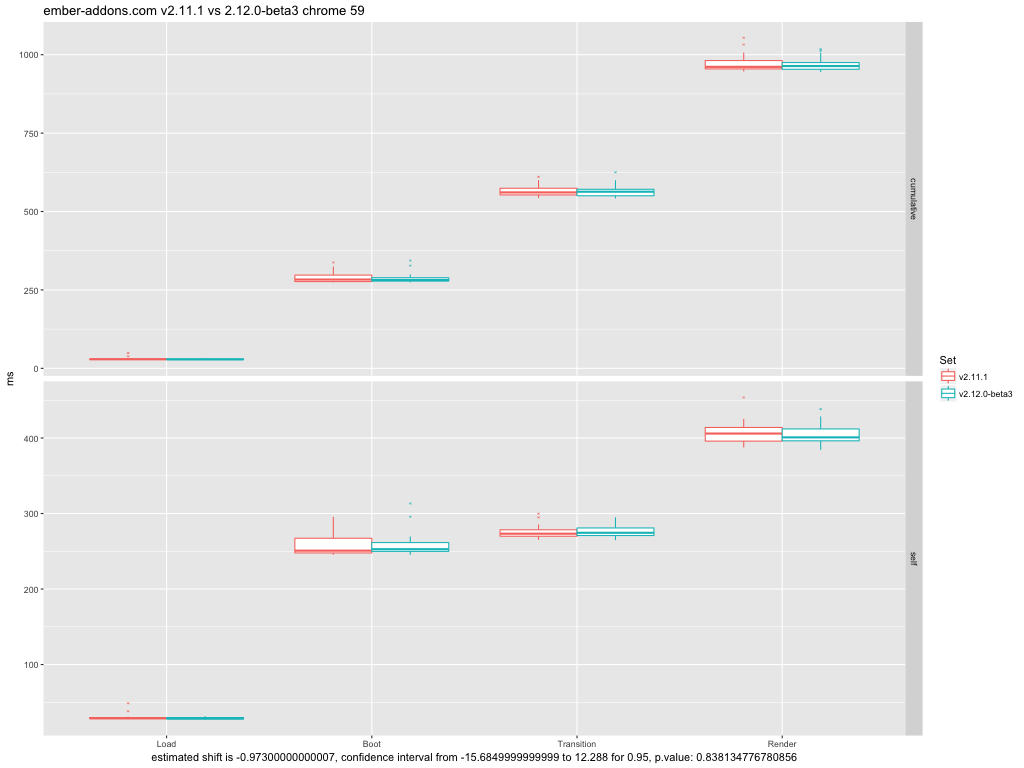

The data file committed next to this chart (first rows):
set, phase, ms, type
v2.11.1, load, 48.67, self
v2.11.1, load, 48.67, cumulative
v2.11.1, boot, 288.7, self
v2.11.1, boot, 337.4, cumulative
v2.11.1, transition, 273.3, self
v2.11.1, transition, 610.7, cumulative
v2.11.1, render, 421.7, self
v2.11.1, render, 1032, cumulative
v2.11.1, load, 28.26, self
v2.11.1, load, 28.26, cumulative
v2.11.1, boot, 248.7, self
v2.11.1, boot, 277, cumulative
v2.11.1, transition, 285.6, self
v2.11.1, transition, 562.6, cumulative
v2.11.1, render, 398.5, self
v2.11.1, render, 961.2, cumulative
v2.11.1, load, 28.79, self
v2.11.1, load, 28.79, cumulative
v2.11.1, boot, 254.3, self
v2.11.1, boot, 283.1, cumulative
v2.11.1, transition, 269.1, self
v2.11.1, transition, 552.2, cumulative
v2.11.1, render, 402.2, self
v2.11.1, render, 954.4, cumulative
v2.11.1, load, 28.55, self
v2.11.1, load, 28.55, cumulative
v2.11.1, boot, 261.6, self
v2.11.1, boot, 290.1, cumulative
v2.11.1, transition, 270.8, self
v2.11.1, transition, 561, cumulative
v2.11.1, render, 387.5, self
v2.11.1, render, 948.4, cumulative
v2.11.1, load, 29.99, self
v2.11.1, load, 29.99, cumulative
v2.11.1, boot, 247.3, self
v2.11.1, boot, 277.3, cumulative
v2.11.1, transition, 277.5, self
v2.11.1, transition, 554.8, cumulative
v2.11.1, render, 425.3, self
v2.11.1, render, 980.1, cumulative
v2.11.1, load, 28.85, self
v2.11.1, load, 28.85, cumulative
v2.11.1, boot, 245.4, self
v2.11.1, boot, 274.2, cumulative
v2.11.1, transition, 272.1, self
v2.11.1, transition, 546.3, cumulative
v2.11.1, render, 405.3, self
v2.11.1, render, 951.6, cumulative
v2.11.1, load, 28.29, self
v2.11.1, load, 28.29, cumulative
v2.11.1, boot, 247.5, self
v2.11.1, boot, 275.8, cumulative
v2.11.1, transition, 294.9, self
v2.11.1, transition, 570.7, cumulative
v2.11.1, render, 393.3, self
v2.11.1, render, 963.9, cumulative
v2.11.1, load, 29.16, self
v2.11.1, load, 29.16, cumulative
v2.11.1, boot, 295.6, self
v2.11.1, boot, 324.8, cumulative
... 180 more rows
